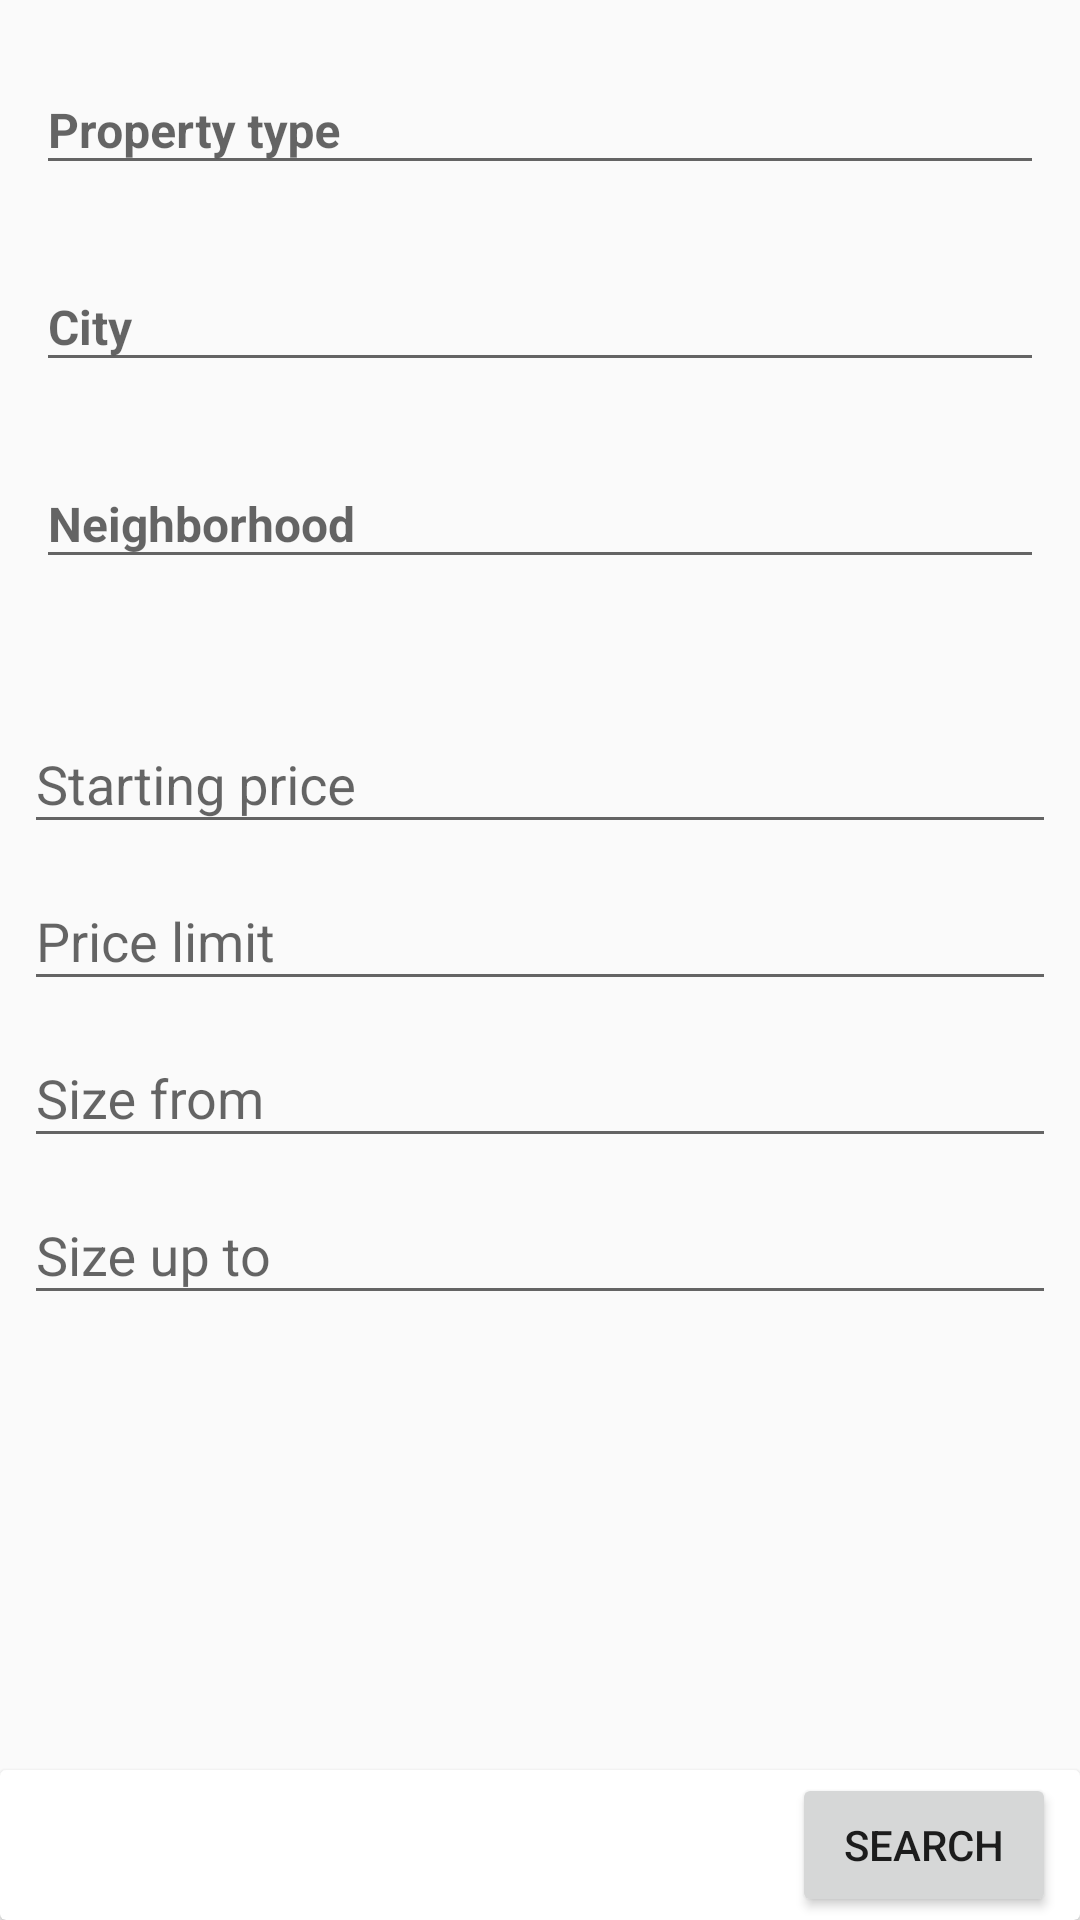

Reconstruct the res/layout file that produces this screen, plus the resources it refers to.
<!-- AndroidManifest.xml: application theme Theme.MasterDetailFlowKotlinTest -->
<!-- res/layout/fragment_filterd_search.xml -->
<?xml version="1.0" encoding="utf-8"?>
<androidx.constraintlayout.widget.ConstraintLayout
    xmlns:android="http://schemas.android.com/apk/res/android"
    xmlns:app="http://schemas.android.com/apk/res-auto"
    xmlns:tools="http://schemas.android.com/tools"
    android:id="@+id/frameLayout3"
    android:layout_width="match_parent"
    android:layout_height="match_parent">

    <ScrollView
        android:id="@+id/scrollView3"
        android:layout_width="0dp"
        android:layout_height="0dp"
        app:layout_constraintBottom_toTopOf="@+id/cardView4"
        app:layout_constraintEnd_toEndOf="parent"
        app:layout_constraintStart_toStartOf="parent"
        app:layout_constraintTop_toTopOf="parent">

        <LinearLayout
            android:layout_width="match_parent"
            android:layout_height="wrap_content"
            android:orientation="vertical">

            <com.google.android.material.textfield.TextInputLayout
                android:id="@+id/TILPropertyTypeS"
                android:layout_width="match_parent"
                android:layout_height="wrap_content"
                android:layout_marginStart="8dp"
                android:layout_marginTop="8dp"
                android:layout_marginEnd="8dp"
                android:hint="@string/property_type"
                android:padding="4dp"
                android:textSize="16sp"
                android:textStyle="bold"
                app:boxStrokeColor="@color/base_purple"
                tools:text="10000">

                <AutoCompleteTextView
                    android:id="@+id/autoCompleteTextViewTypeS"
                    android:layout_width="match_parent"
                    android:layout_height="match_parent"
                    android:layout_weight="1"
                    android:inputType="none"
                    android:textSize="16sp"
                    android:textStyle="bold"
                    tools:ignore="LabelFor" />

            </com.google.android.material.textfield.TextInputLayout>

            <com.google.android.material.textfield.TextInputLayout
                android:id="@+id/TILPropertyCityS"
                android:layout_width="match_parent"
                android:layout_height="wrap_content"
                android:layout_marginStart="8dp"
                android:layout_marginTop="8dp"
                android:layout_marginEnd="8dp"
                android:hint="City"
                android:padding="4dp"
                android:textSize="16sp"
                android:textStyle="bold"
                app:boxStrokeColor="@color/base_purple"
                tools:text="10000">

                <EditText
                    android:id="@+id/autoCompleteTextViewCityS"
                    android:layout_width="match_parent"
                    android:layout_height="match_parent"
                    android:layout_weight="1"
                    android:inputType="none"
                    android:textSize="16sp"
                    android:textStyle="bold" />

            </com.google.android.material.textfield.TextInputLayout>

            <com.google.android.material.textfield.TextInputLayout
                android:id="@+id/TILPropertyNeiS"
                android:layout_width="match_parent"
                android:layout_height="wrap_content"
                android:layout_marginStart="8dp"
                android:layout_marginTop="8dp"
                android:layout_marginEnd="8dp"
                android:hint="Neighborhood"
                android:padding="4dp"
                android:textSize="16sp"
                android:textStyle="bold"
                app:boxStrokeColor="@color/base_purple"
                tools:text="10000">

                <AutoCompleteTextView
                    android:id="@+id/autoCompleteTextViewNeiS"
                    android:layout_width="match_parent"
                    android:layout_height="match_parent"
                    android:layout_weight="1"
                    android:inputType="none"
                    android:textSize="16sp"
                    android:textStyle="bold"
                    tools:ignore="LabelFor" />

            </com.google.android.material.textfield.TextInputLayout>

            <androidx.cardview.widget.CardView
                android:layout_width="match_parent"
                android:layout_height="wrap_content"
                android:layout_margin="8dp">

            </androidx.cardview.widget.CardView>

            <androidx.cardview.widget.CardView
                android:layout_width="match_parent"
                android:layout_height="wrap_content"
                android:layout_margin="8dp">


            </androidx.cardview.widget.CardView>


            <com.google.android.material.textfield.TextInputLayout
                android:id="@+id/TILPriceFrom"
                android:layout_width="match_parent"
                android:layout_height="wrap_content"
                android:layout_marginStart="8dp"
                android:layout_marginEnd="8dp"
                android:gravity="center_horizontal|center_vertical"
                android:hint="Starting price"
                android:textSize="16sp"
                android:textStyle="bold"
                app:boxStrokeColor="@color/base_purple"
                tools:text="10000">

                <com.google.android.material.textfield.TextInputEditText
                    android:id="@+id/tiedPriceFrom"
                    android:layout_width="match_parent"
                    android:layout_height="match_parent"
                    android:inputType="number" />

            </com.google.android.material.textfield.TextInputLayout>
            <com.google.android.material.textfield.TextInputLayout
                android:id="@+id/TILPriceUpTo"
                android:layout_width="match_parent"
                android:layout_height="wrap_content"
                android:layout_marginStart="8dp"
                android:layout_marginEnd="8dp"
                android:gravity="center_horizontal|center_vertical"
                android:hint="Price limit"
                android:textSize="16sp"
                android:textStyle="bold"
                app:boxStrokeColor="@color/base_purple"
                tools:text="10000">

                <com.google.android.material.textfield.TextInputEditText
                    android:id="@+id/tiedPriceUpTo"
                    android:layout_width="match_parent"
                    android:layout_height="match_parent"
                    android:inputType="number" />

            </com.google.android.material.textfield.TextInputLayout>
            <com.google.android.material.textfield.TextInputLayout
                android:id="@+id/TILSizeFrom"
                android:layout_width="match_parent"
                android:layout_height="wrap_content"
                android:layout_marginStart="8dp"
                android:layout_marginEnd="8dp"
                android:gravity="center_horizontal|center_vertical"
                android:hint="Size from"
                android:textSize="16sp"
                android:textStyle="bold"
                app:boxStrokeColor="@color/base_purple"
                tools:text="10000">

                <com.google.android.material.textfield.TextInputEditText
                    android:id="@+id/tiedSizeFrom"
                    android:layout_width="match_parent"
                    android:layout_height="match_parent"
                    android:inputType="number" />

            </com.google.android.material.textfield.TextInputLayout>
            <com.google.android.material.textfield.TextInputLayout
                android:id="@+id/TILSizeTo"
                android:layout_width="match_parent"
                android:layout_height="wrap_content"
                android:layout_marginStart="8dp"
                android:layout_marginEnd="8dp"
                android:gravity="center_horizontal|center_vertical"
                android:hint="Size up to"
                android:textSize="16sp"
                android:textStyle="bold"
                app:boxStrokeColor="@color/base_purple"
                tools:text="10000">

                <com.google.android.material.textfield.TextInputEditText
                    android:id="@+id/tiedSizeTo"
                    android:layout_width="match_parent"
                    android:layout_height="match_parent"
                    android:inputType="number" />

            </com.google.android.material.textfield.TextInputLayout>

        </LinearLayout>

    </ScrollView>

    <androidx.cardview.widget.CardView
        android:id="@+id/cardView4"
        android:layout_width="0dp"
        android:layout_height="wrap_content"
        app:layout_constraintBottom_toBottomOf="parent"
        app:layout_constraintEnd_toEndOf="parent"
        app:layout_constraintStart_toStartOf="parent"
        app:layout_constraintTop_toBottomOf="@+id/scrollView3">

        <androidx.constraintlayout.widget.ConstraintLayout
            android:layout_width="match_parent"
            android:layout_height="match_parent">

            <Button
                android:id="@+id/btnSeeResult"
                android:layout_width="wrap_content"
                android:layout_height="wrap_content"
                android:layout_marginStart="8dp"
                android:text="See result"
                android:visibility="invisible"
                app:layout_constraintBottom_toBottomOf="parent"
                app:layout_constraintStart_toStartOf="parent"
                app:layout_constraintTop_toTopOf="parent" />

            <Button
                android:id="@+id/btnSearch"
                android:layout_width="wrap_content"
                android:layout_height="wrap_content"
                android:layout_marginTop="1dp"
                android:layout_marginEnd="8dp"
                android:layout_marginBottom="1dp"
                android:text="Search"
                app:layout_constraintBottom_toBottomOf="parent"
                app:layout_constraintEnd_toEndOf="parent"
                app:layout_constraintTop_toTopOf="parent" />
        </androidx.constraintlayout.widget.ConstraintLayout>

    </androidx.cardview.widget.CardView>


</androidx.constraintlayout.widget.ConstraintLayout>
<!-- resources referenced by this layout -->
<resources>
  <color name="base_purple">#5b39c6</color>
  <string name="property_type">Property type</string>
  <style name="Theme.MasterDetailFlowKotlinTest" parent="Theme.MaterialComponents.Light.NoActionBar.Bridge">
          
          <item name="colorPrimary">@color/purple_500</item>
          <item name="colorPrimaryVariant">@color/purple_700</item>
          <item name="colorOnPrimary">@color/white</item>
          
          <item name="colorSecondary">@color/teal_200</item>
          <item name="colorSecondaryVariant">@color/teal_700</item>
          <item name="colorOnSecondary">@color/black</item>
          
          <item name="android:statusBarColor" tools:targetApi="l">?attr/colorPrimaryVariant</item>
          
      </style>
  <color name="purple_500">#FF6200EE</color>
  <color name="purple_700">#FF3700B3</color>
  <color name="white">#FFFFFFFF</color>
  <color name="teal_200">#FF03DAC5</color>
  <color name="teal_700">#FF018786</color>
  <color name="black">#FF000000</color>
</resources>
